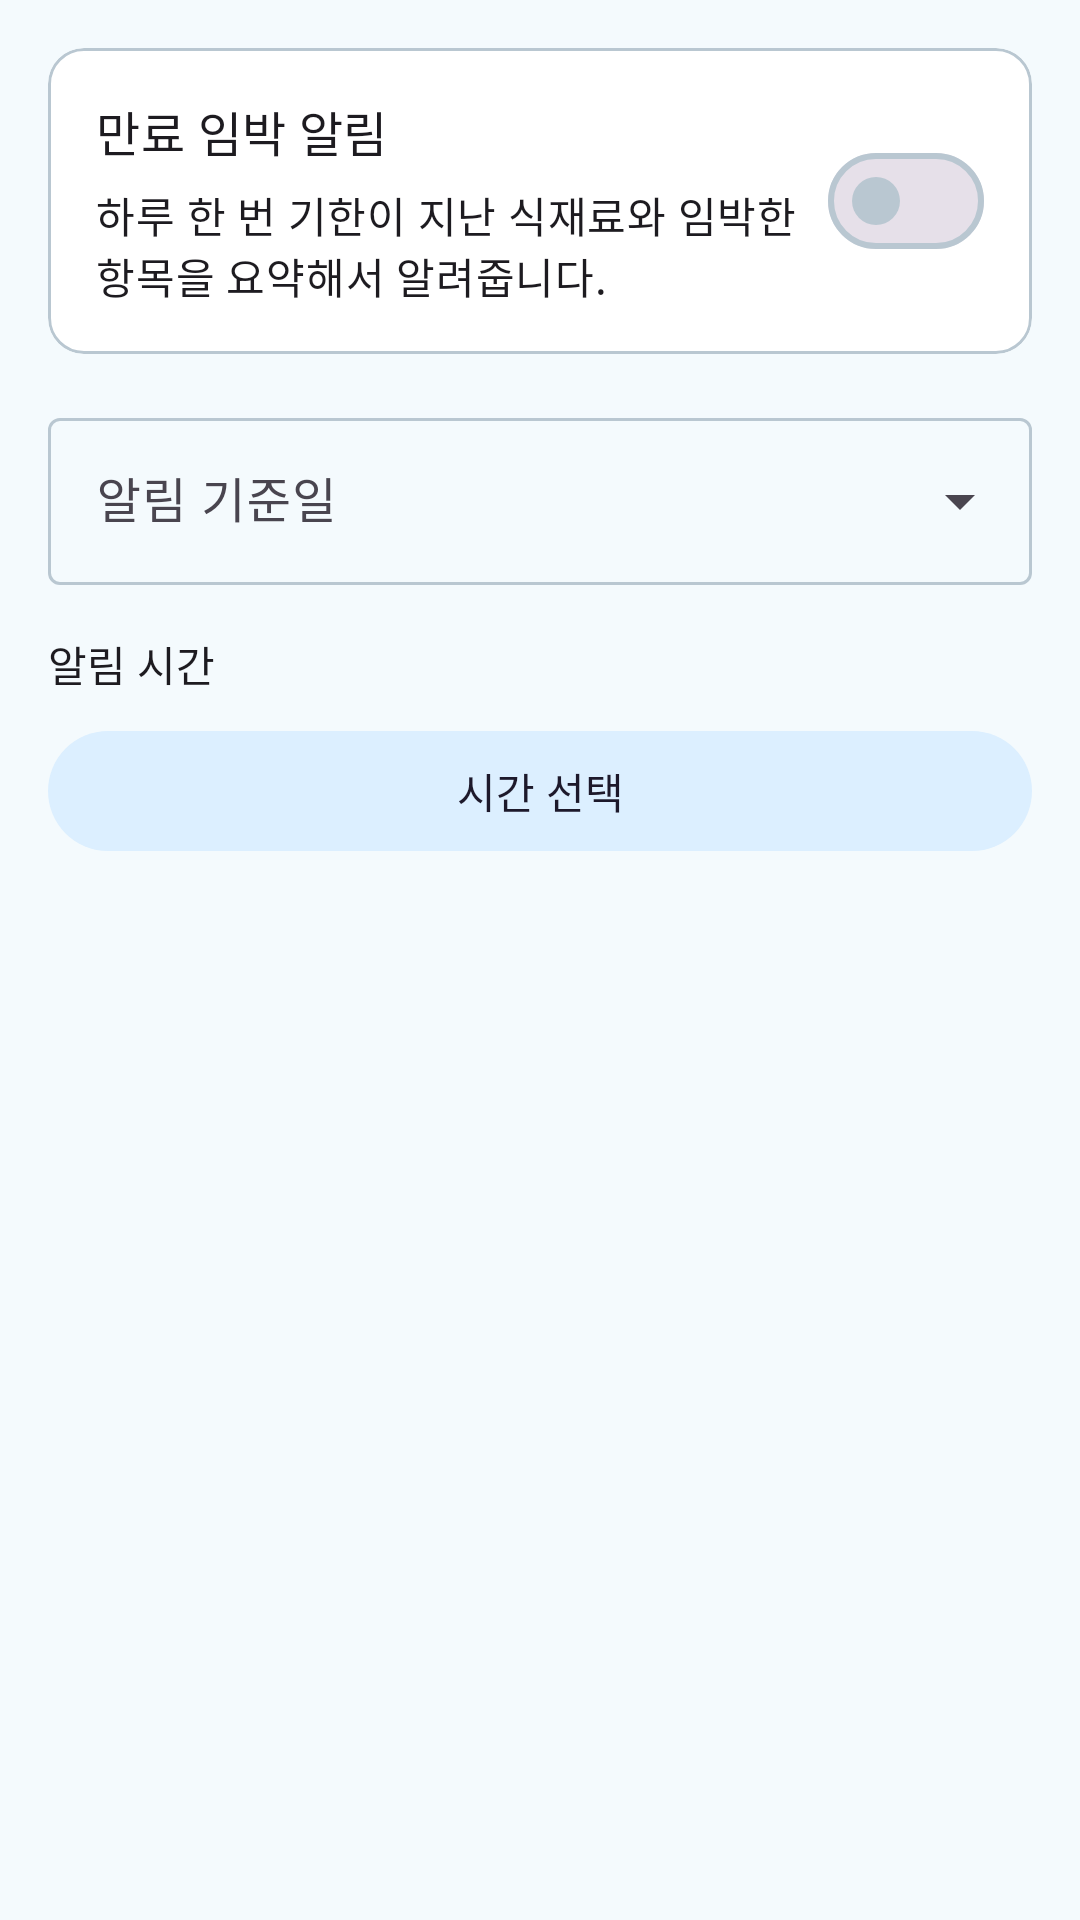

Here is an Android app screen rendered from its layout file. Give the layout XML and the strings, colors and styles it references.
<!-- AndroidManifest.xml: application theme Theme.RefrigeratorReminder -->
<!-- res/layout/fragment_settings.xml -->
<?xml version="1.0" encoding="utf-8"?>
<ScrollView xmlns:android="http://schemas.android.com/apk/res/android"
    xmlns:app="http://schemas.android.com/apk/res-auto"
    android:layout_width="match_parent"
    android:layout_height="match_parent"
    android:background="@color/brand_background"
    android:fillViewport="true">

    <LinearLayout
        android:layout_width="match_parent"
        android:layout_height="wrap_content"
        android:orientation="vertical"
        android:padding="16dp">

        <com.google.android.material.card.MaterialCardView
            android:layout_width="match_parent"
            android:layout_height="wrap_content"
            app:cardBackgroundColor="@color/brand_surface"
            app:strokeColor="@color/brand_outline"
            app:strokeWidth="1dp">

            <LinearLayout
                android:layout_width="match_parent"
                android:layout_height="wrap_content"
                android:gravity="center_vertical"
                android:orientation="horizontal"
                android:padding="16dp">

                <LinearLayout
                    android:layout_width="0dp"
                    android:layout_height="wrap_content"
                    android:layout_weight="1"
                    android:orientation="vertical">

                    <TextView
                        android:layout_width="wrap_content"
                        android:layout_height="wrap_content"
                        android:text="@string/settings_notification_title"
                        android:textAppearance="@style/TextAppearance.Material3.TitleMedium" />

                    <TextView
                        android:layout_width="wrap_content"
                        android:layout_height="wrap_content"
                        android:layout_marginTop="6dp"
                        android:text="@string/settings_notification_desc"
                        android:textAppearance="@style/TextAppearance.Material3.BodyMedium" />
                </LinearLayout>

                <com.google.android.material.materialswitch.MaterialSwitch
                    android:id="@+id/switch_notifications"
                    android:layout_width="wrap_content"
                    android:layout_height="wrap_content" />
            </LinearLayout>
        </com.google.android.material.card.MaterialCardView>

        <com.google.android.material.textfield.TextInputLayout
            style="@style/Widget.Material3.TextInputLayout.OutlinedBox.ExposedDropdownMenu"
            android:layout_width="match_parent"
            android:layout_height="wrap_content"
            android:layout_marginTop="16dp"
            android:hint="@string/settings_lead_days_title">

            <com.google.android.material.textfield.MaterialAutoCompleteTextView
                android:id="@+id/dropdown_lead_days"
                android:layout_width="match_parent"
                android:layout_height="wrap_content"
                android:inputType="none" />
        </com.google.android.material.textfield.TextInputLayout>

        <TextView
            android:layout_width="wrap_content"
            android:layout_height="wrap_content"
            android:layout_marginTop="16dp"
            android:text="@string/settings_time_title"
            android:textAppearance="@style/TextAppearance.Material3.LabelLarge" />

        <com.google.android.material.button.MaterialButton
            android:id="@+id/button_time_picker"
            style="@style/Widget.Material3.Button.TonalButton"
            android:layout_width="match_parent"
            android:layout_height="wrap_content"
            android:layout_marginTop="8dp"
            android:text="@string/settings_time_button"
            app:backgroundTint="@color/brand_primary_container" />

        <com.google.android.material.card.MaterialCardView
            android:id="@+id/card_privacy_options"
            android:layout_width="match_parent"
            android:layout_height="wrap_content"
            android:layout_marginTop="16dp"
            android:visibility="gone"
            app:cardBackgroundColor="@color/brand_surface"
            app:strokeColor="@color/brand_outline"
            app:strokeWidth="1dp">

            <LinearLayout
                android:layout_width="match_parent"
                android:layout_height="wrap_content"
                android:orientation="vertical"
                android:padding="16dp">

                <TextView
                    android:layout_width="wrap_content"
                    android:layout_height="wrap_content"
                    android:text="@string/settings_privacy_title"
                    android:textAppearance="@style/TextAppearance.Material3.TitleMedium" />

                <TextView
                    android:layout_width="wrap_content"
                    android:layout_height="wrap_content"
                    android:layout_marginTop="6dp"
                    android:text="@string/settings_privacy_desc"
                    android:textAppearance="@style/TextAppearance.Material3.BodyMedium" />

                <com.google.android.material.button.MaterialButton
                    android:id="@+id/button_privacy_options"
                    style="@style/Widget.Material3.Button.TonalButton"
                    android:layout_width="match_parent"
                    android:layout_height="wrap_content"
                    android:layout_marginTop="12dp"
                    android:text="@string/settings_privacy_button"
                    app:backgroundTint="@color/brand_primary_container" />
            </LinearLayout>
        </com.google.android.material.card.MaterialCardView>
    </LinearLayout>

</ScrollView>
<!-- resources referenced by this layout -->
<resources>
  <color name="brand_background">#F4FAFD</color>
  <color name="brand_outline">#B9C7D1</color>
  <color name="brand_primary_container">#DCEFFF</color>
  <color name="brand_surface">#FFFFFFFF</color>
  <string name="settings_lead_days_title">알림 기준일</string>
  <string name="settings_notification_desc">하루 한 번 기한이 지난 식재료와 임박한 항목을 요약해서 알려줍니다.</string>
  <string name="settings_notification_title">만료 임박 알림</string>
  <string name="settings_privacy_button">개인정보 옵션 열기</string>
  <string name="settings_privacy_desc">광고 개인정보 선택을 다시 확인하거나 변경할 수 있습니다.</string>
  <string name="settings_privacy_title">개인정보 선택</string>
  <string name="settings_time_button">시간 선택</string>
  <string name="settings_time_title">알림 시간</string>
  <style name="Theme.RefrigeratorReminder" parent="Theme.Material3.DayNight.NoActionBar">
          <item name="colorPrimary">@color/brand_primary</item>
          <item name="colorOnPrimary">@color/brand_on_primary</item>
          <item name="colorPrimaryContainer">@color/brand_primary_container</item>
          <item name="colorOnPrimaryContainer">@color/brand_on_primary_container</item>
          <item name="colorSecondary">@color/brand_secondary</item>
          <item name="colorOnSurface">@color/brand_on_surface</item>
          <item name="colorOnBackground">@color/brand_on_background</item>
          <item name="colorSurface">@color/brand_surface</item>
          <item name="colorSurfaceVariant">@color/brand_surface_variant</item>
          <item name="colorOutline">@color/brand_outline</item>
          <item name="android:colorBackground">@color/brand_background</item>
          <item name="android:windowBackground">@color/brand_background</item>
          <item name="android:statusBarColor">@color/brand_primary</item>
          <item name="android:navigationBarColor">@color/brand_surface</item>
      </style>
  <color name="brand_primary">#2D8CFF</color>
  <color name="brand_on_primary">#FFFFFFFF</color>
  <color name="brand_on_primary_container">#143A66</color>
  <color name="brand_secondary">#3FBF8F</color>
  <color name="brand_on_surface">#20303A</color>
  <color name="brand_on_background">#20303A</color>
  <color name="brand_surface_variant">#EAF3FA</color>
</resources>
